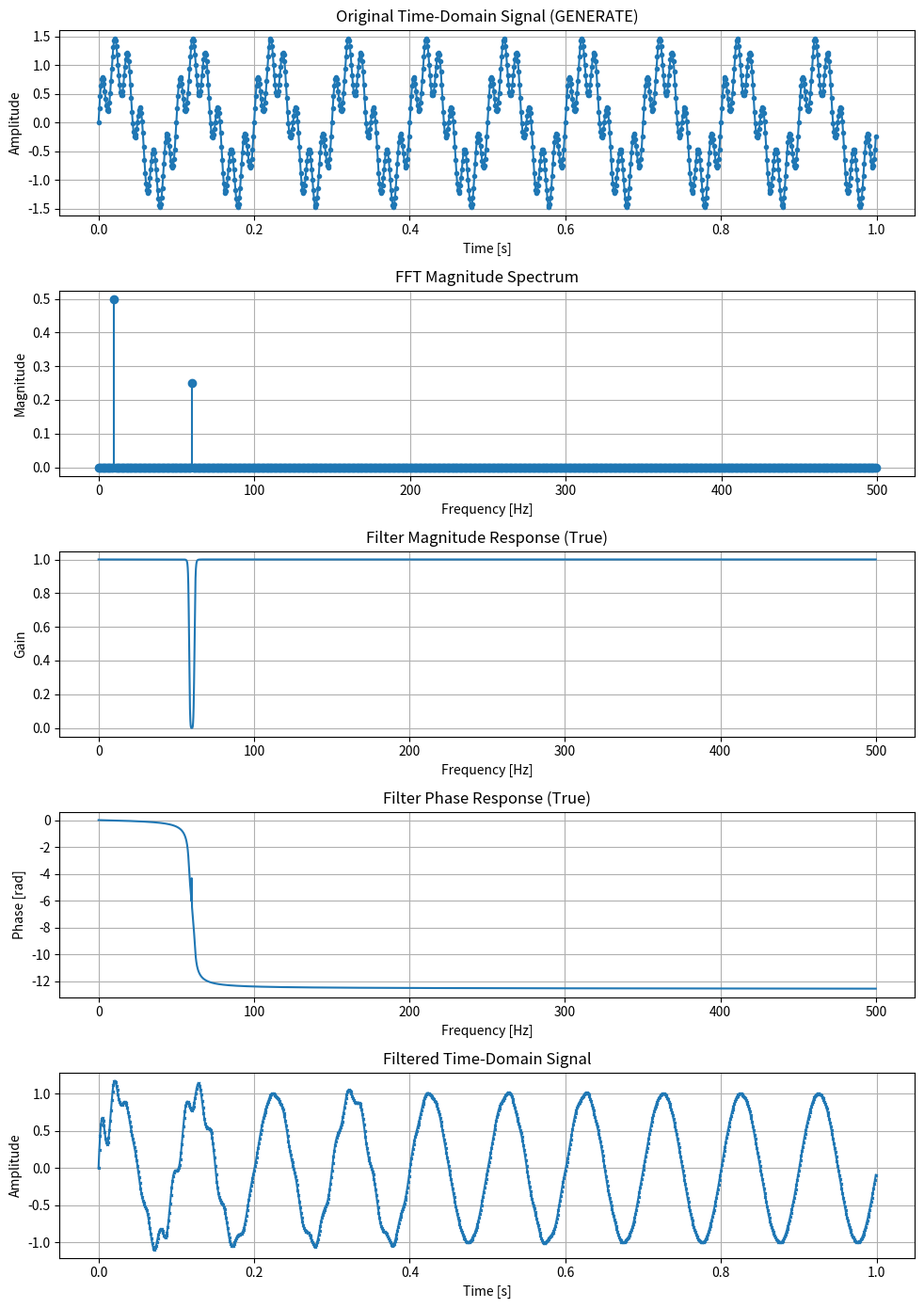

The script that saved this image:
import json
import sys
import numpy as np
import matplotlib.pyplot as plt

from scipy.signal import butter, freqz, lfilter
from enum import Enum

class Mode(Enum):
    LOAD_JSON = 'load'
    GENERATE  = 'generate'

FILTER     = True
MODE       = Mode.GENERATE
JSON_PATH  = 'signal.json'
OUTPUT_PNG = 'signal_analysis.png'

def load_signal(path):
    """Load time & amplitude arrays from JSON file, or exit if not found."""
    try:
        with open(path, 'r') as f:
            data = json.load(f)
    except FileNotFoundError:
        print(f"Error: JSON file not found at '{path}'.")
        sys.exit(1)
    
    t = np.array(data['time'])
    x = np.array(data['amplitude'])
    
    if t.size != x.size:
        n = min(t.size, x.size)
        print(f"Warning: time/amplitude length mismatch ({t.size} vs {x.size}), trimming to {n} samples.")
        t = t[:n]
        x = x[:n]

    return t, x, (1.0 / (t[1] - t[0]))

def generate_signal(fs=1000, duration=1.0):
    """
    Generate a wave.
    """
    t = np.arange(0, duration, 1/fs)
    clean = np.sin(2 * np.pi * 10 * t)         # 10 Hz useful signal
    noise = 0.5 * np.sin(2 * np.pi * 60 * t)   # 60 Hz noise
    return t, clean + noise, (1.0 / (t[1] - t[0]))

def compute_fft(x, fs):
    N = len(x)
    X = np.fft.fft(x)
    X_mag = np.abs(X) / N
    freqs = np.fft.fftfreq(N, d=1/fs)
    idx = freqs >= 0
    return freqs[idx], X_mag[idx]

def filter_signal(x, fs, lowcut=58, highcut=62, order=4):
    """
    Apply a filter.
    Returns filtered_signal and b, a filter coefficients.
    """
    nyq = fs / 2
    low  = lowcut  / nyq
    high = highcut / nyq

    if not (0 < low < high < 1):
        print(f"Error: cannot design a {lowcut}–{highcut} Hz stopband at fs={fs} Hz "
              f"(normalized low={low:.2f}, high={high:.2f}).")
        sys.exit(1)

    b, a = butter(order, [low, high], btype='bandstop', analog=False)
    x_filt = lfilter(b, a, x)
    return x_filt, b, a

def plot_and_save(t, x, fs, freqs, X_mag, x_filt, b, a, out_png):
    w, h = freqz(b, a, worN=8000)
    phase = np.unwrap(np.angle(h))

    plt.figure(figsize=(10, 14))

    # 1) Raw signal (time-domain), now showing mode in title
    plt.subplot(5, 1, 1)
    plt.plot(t, x, marker='o', markersize=3)
    mode_label = MODE.value.upper()  # → 'GENERATE' or 'LOAD'
    plt.title(f'Original Time-Domain Signal ({mode_label})')
    plt.xlabel('Time [s]'); plt.ylabel('Amplitude'); plt.grid(True)

    # 2) FFT magnitude
    plt.subplot(5, 1, 2)
    plt.stem(freqs, X_mag, basefmt=" ")
    plt.title('FFT Magnitude Spectrum')
    plt.xlabel('Frequency [Hz]'); plt.ylabel('Magnitude'); plt.grid(True)

    # 3) Filter magnitude response
    plt.subplot(5, 1, 3)
    plt.plot(0.5 * fs * w / np.pi, np.abs(h))
    plt.title(f'Filter Magnitude Response ({FILTER})')
    plt.xlabel('Frequency [Hz]'); plt.ylabel('Gain'); plt.grid(True)

    # 4) Filter phase response
    plt.subplot(5, 1, 4)
    plt.plot(0.5 * fs * w / np.pi, phase)
    plt.title(f'Filter Phase Response ({FILTER})')
    plt.xlabel('Frequency [Hz]'); plt.ylabel('Phase [rad]'); plt.grid(True)

    # 5) Filtered signal (time-domain)
    plt.subplot(5, 1, 5)
    plt.plot(t, x_filt, marker='x', markersize=2)
    plt.title('Filtered Time-Domain Signal')
    plt.xlabel('Time [s]'); plt.ylabel('Amplitude'); plt.grid(True)

    plt.tight_layout()
    plt.savefig(out_png, dpi=300)
    print(f"Saved plot to {out_png}")

def main():
    if MODE is Mode.GENERATE:
        t, x, fs = generate_signal()
    else:
        t, x, fs = load_signal(JSON_PATH)

    freqs, X_mag = compute_fft(x, fs)

    if FILTER:
        x_filt, b, a = filter_signal(x, fs)
    else:
        # No filtering: use identity filter (y = x)
        x_filt = x
        b = np.array([1.0])
        a = np.array([1.0])

    plot_and_save(t, x, fs, freqs, X_mag, x_filt, b, a, OUTPUT_PNG)

if __name__ == '__main__':
    main()
